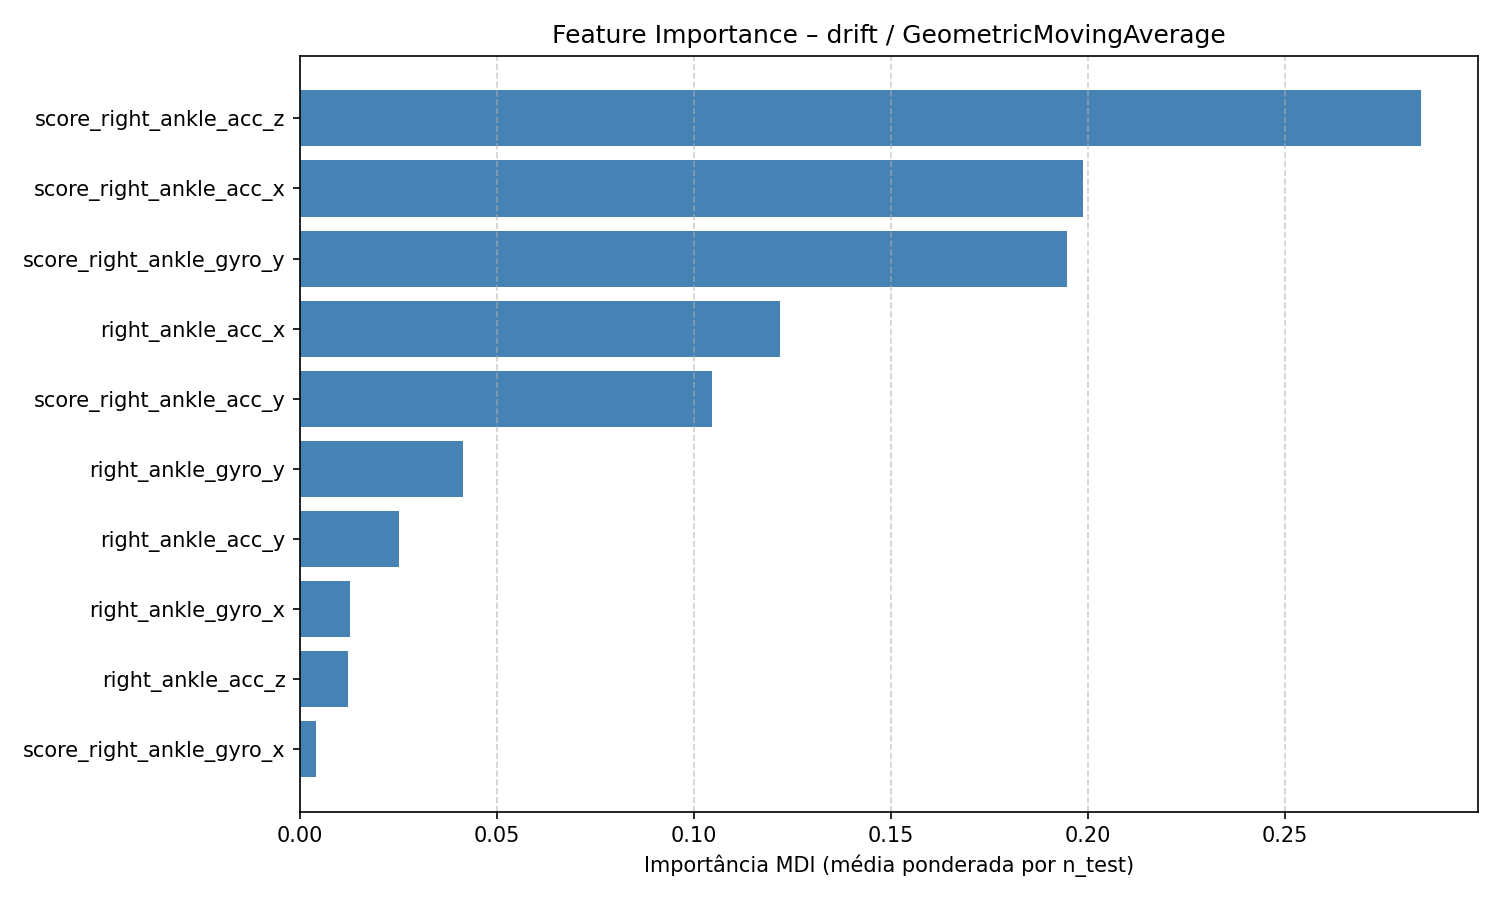

Values plotted in this chart, from the file beside it:
feature, feature_importance_mdi
score_right_ankle_acc_z, 0.2846
score_right_ankle_acc_x, 0.1988
score_right_ankle_gyro_y, 0.1947
right_ankle_acc_x, 0.1219
score_right_ankle_acc_y, 0.1046
right_ankle_gyro_y, 0.0415
right_ankle_acc_y, 0.02504
right_ankle_gyro_x, 0.01267
right_ankle_acc_z, 0.01211
score_right_ankle_gyro_x, 0.003974
